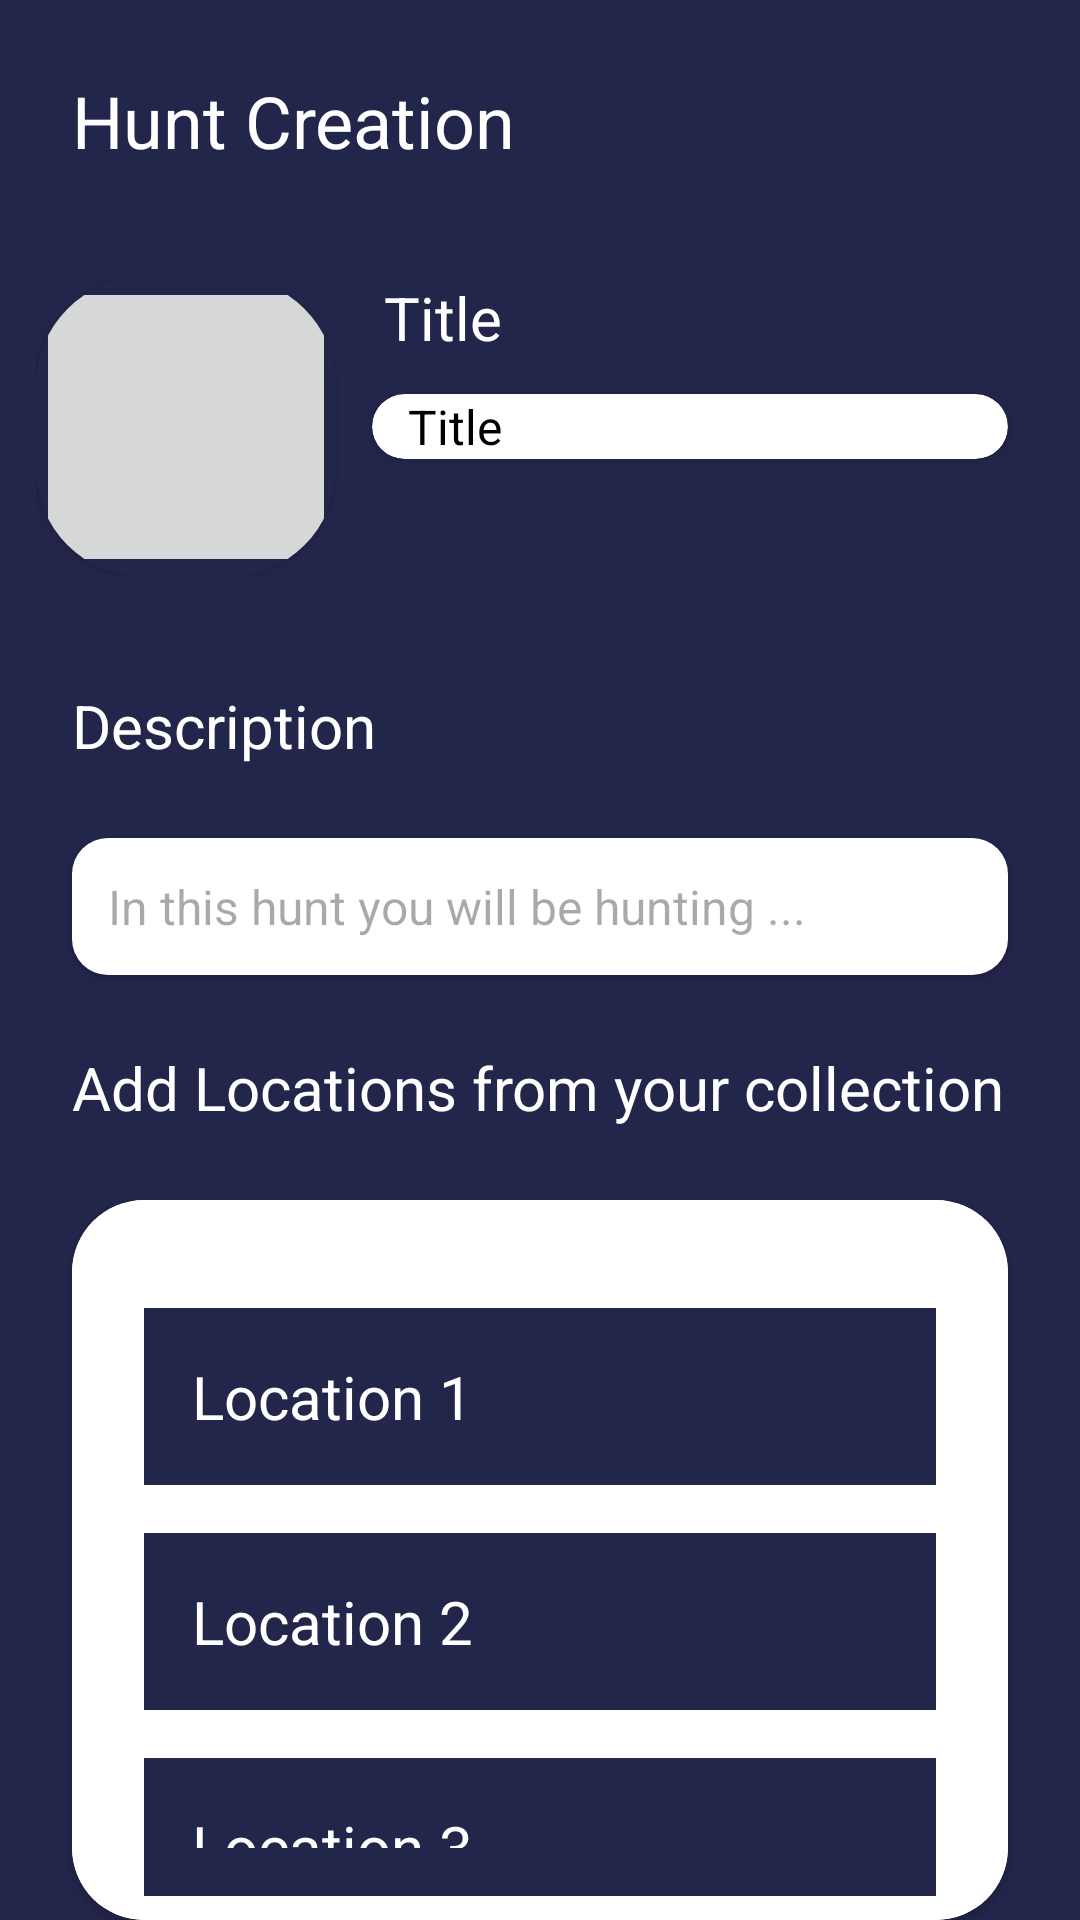

Produce the Android XML layout that renders to this screen, including the resource entries it uses.
<!-- AndroidManifest.xml: application theme Theme.RoadToArt -->
<!-- res/layout/fragment_create_hunt.xml -->
<?xml version="1.0" encoding="utf-8"?>
<LinearLayout xmlns:android="http://schemas.android.com/apk/res/android"
    xmlns:tools="http://schemas.android.com/tools"
    android:layout_width="match_parent"
    android:layout_height="match_parent"
    xmlns:app="http://schemas.android.com/apk/res-auto"
    tools:context=".fragments.CreateHuntFragment"
    android:orientation="vertical"
    android:background="@color/secondary_blue">

    <TextView
        android:layout_width="wrap_content"
        android:layout_height="wrap_content"
        android:layout_margin="24dp"
        android:textColor="@color/white"
        android:textSize="24sp"
        android:text="Hunt Creation"/>

    <LinearLayout
        android:layout_width="match_parent"
        android:layout_height="wrap_content"
        android:layout_margin="12dp"
        android:orientation="horizontal">

        <androidx.cardview.widget.CardView
            android:layout_width="100dp"
            android:layout_height="100dp"
            app:cardCornerRadius="36dp"
            android:backgroundTint="@color/secondary_blue">
            <ImageButton
                android:layout_width="match_parent"
                android:layout_height="match_parent"
                android:src="@drawable/create_icon"/>
        </androidx.cardview.widget.CardView>

        <LinearLayout
            android:layout_width="match_parent"
            android:layout_height="wrap_content"
            android:orientation="vertical">

            <TextView
                android:layout_width="wrap_content"
                android:layout_height="wrap_content"
                android:textSize="20sp"
                android:layout_marginHorizontal="16dp"
                android:textColor="@color/white"
                android:text="Title"/>

            <androidx.cardview.widget.CardView
                android:layout_width="match_parent"
                android:layout_height="wrap_content"
                app:cardCornerRadius="36dp"
                android:layout_margin="12dp">
                <EditText
                    android:layout_width="match_parent"
                    android:layout_height="wrap_content"
                    android:textColor="@color/black"
                    android:hint="Title"
                    android:background="@android:color/transparent"
                    android:textColorHint="@color/black"
                    android:textSize="16sp"
                    android:paddingHorizontal="12sp"/>
            </androidx.cardview.widget.CardView>

        </LinearLayout>

    </LinearLayout>

    <TextView
        android:layout_width="wrap_content"
        android:layout_height="wrap_content"
        android:layout_margin="24dp"
        android:textColor="@color/white"
        android:textColorHint="@color/white"
        android:text="Description"
        android:textSize="20sp" />

    <androidx.cardview.widget.CardView
        android:layout_width="match_parent"
        android:layout_height="wrap_content"
        android:backgroundTint="@color/secondary_blue"
        android:layout_marginHorizontal="24dp"
        app:cardCornerRadius="12dp">

        <MultiAutoCompleteTextView
            android:layout_width="match_parent"
            android:layout_height="wrap_content"
            android:background="@color/white"
            android:padding="12dp"
            android:textSize="16sp"
            android:hint="In this hunt you will be hunting ..."/>
    </androidx.cardview.widget.CardView>

    <TextView
        android:layout_width="wrap_content"
        android:layout_height="wrap_content"
        android:layout_margin="24dp"
        android:textColor="@color/white"
        android:textColorHint="@color/white"
        android:text="Add Locations from your collection"
        android:textSize="20sp" />

    <androidx.cardview.widget.CardView
        android:layout_width="match_parent"
        android:layout_height="wrap_content"
        app:cardCornerRadius="24dp"
        android:layout_marginHorizontal="24dp">

        <LinearLayout
            android:layout_width="match_parent"
            android:layout_height="match_parent"
            android:id="@+id/locations_container"
            android:background="@color/white"
            android:orientation="vertical">

            <ImageButton
                android:layout_width="wrap_content"
                android:layout_height="wrap_content"
                android:src="@drawable/create_icon"
                android:backgroundTint="@color/white"
                android:layout_marginHorizontal="12dp"
                android:layout_marginTop="8dp"/>

            <RelativeLayout
                android:layout_width="match_parent"
                android:layout_height="wrap_content"
                android:layout_marginHorizontal="24dp"
                android:layout_marginVertical="8dp"
                android:background="@color/secondary_blue">

                <TextView
                    android:layout_width="wrap_content"
                    android:layout_height="wrap_content"
                    android:text="Location 1"
                    android:textColor="@color/white"
                    android:textSize="20sp"
                    android:layout_centerVertical="true"
                    android:layout_margin="16dp"
                    />
            </RelativeLayout>

            <RelativeLayout
                android:layout_width="match_parent"
                android:layout_height="wrap_content"
                android:layout_marginHorizontal="24dp"
                android:layout_marginVertical="8dp"
                android:background="@color/secondary_blue">

                <TextView
                    android:layout_width="wrap_content"
                    android:layout_height="wrap_content"
                    android:text="Location 2"
                    android:textColor="@color/white"
                    android:textSize="20sp"
                    android:layout_centerVertical="true"
                    android:layout_margin="16dp"
                    />
            </RelativeLayout>

            <RelativeLayout
                android:layout_width="match_parent"
                android:layout_height="wrap_content"
                android:layout_marginHorizontal="24dp"
                android:layout_marginVertical="8dp"
                android:background="@color/secondary_blue">

                <TextView
                    android:layout_width="wrap_content"
                    android:layout_height="wrap_content"
                    android:text="Location 3"
                    android:textColor="@color/white"
                    android:textSize="20sp"
                    android:layout_centerVertical="true"
                    android:layout_margin="16dp"
                    />
            </RelativeLayout>
        </LinearLayout>
    </androidx.cardview.widget.CardView>

    <RelativeLayout
        android:layout_width="match_parent"
        android:layout_height="wrap_content"
        android:layout_marginHorizontal="36dp"
        android:layout_marginBottom="12dp">
        <Button
            android:layout_width="wrap_content"
            android:layout_height="wrap_content"
            android:id="@+id/create_hunt_finish"
            android:layout_alignParentEnd="true"
            android:backgroundTint="@color/primary_blue"
            android:textColor="@color/red_primary"
            android:text="Finish"/>
    </RelativeLayout>

</LinearLayout>
<!-- resources referenced by this layout -->
<resources>
  <color name="black">#FF000000</color>
  <color name="primary_blue">#1C0F4C</color>
  <color name="red_primary">#D91D4C</color>
  <color name="secondary_blue">#23264B</color>
  <color name="white">#FFFFFFFF</color>
  <style name="Theme.RoadToArt" parent="Base.Theme.RoadToArt" />
  <style name="Base.Theme.RoadToArt" parent="Theme.Material3.DayNight.NoActionBar">
          
          
      </style>
</resources>
